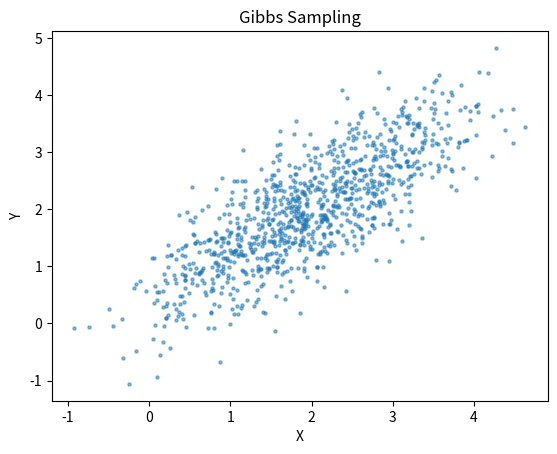

Write the Python code that produced this figure.
import numpy as np
import matplotlib.pyplot as plt

def target_distribution(x):
    # Define the target distribution, which is a 2D Gaussian in this example.
    mean = np.array([2.0, 2.0])
    cov = np.array([[1.0, 0.8], [0.8, 1.0]])
    inv_cov = np.linalg.inv(cov)
    exponent = -0.5 * np.dot(np.dot((x - mean), inv_cov), (x - mean).T)
    return np.exp(exponent)

def slice_sampling(num_samples, initial_state, width=1.0):
    samples = [initial_state]
    current_state = initial_state

    for _ in range(num_samples):
        # Sample a new state using Slice Sampling.
        y = current_state + width * np.random.randn(len(current_state))
        u = np.random.uniform(0, 1)
        left, right = current_state, current_state

        while target_distribution(left) > u * target_distribution(y):
            left -= width
        while target_distribution(right) > u * target_distribution(y):
            right += width

        current_state = left + np.random.rand() * (right - left)

        samples.append(current_state)

    return np.array(samples)

def metropolis_hastings(num_samples, initial_state, proposal_std):
    samples = [initial_state]
    current_state = initial_state

    for _ in range(num_samples):
        # Propose a new state from a normal distribution (random walk proposal).
        proposal = np.random.normal(current_state, proposal_std, size=len(current_state))

        # Calculate acceptance ratio.
        acceptance_ratio = min(1.0, target_distribution(proposal) / target_distribution(current_state))

        # Accept or reject the proposal based on the acceptance ratio.
        if np.random.uniform(0, 1) < acceptance_ratio:
            current_state = proposal

        samples.append(current_state)

    return np.array(samples)

def proposal_distribution(x):
    # Define the proposal distribution, which is another Gaussian distribution.
    proposal_mean = np.array([0.0, 0.0])
    proposal_cov = np.array([[1.0, 0.0], [0.0, 1.0]])
    inv_proposal_cov = np.linalg.inv(proposal_cov)
    exponent = -0.5 * np.dot(np.dot((x - proposal_mean), inv_proposal_cov), (x - proposal_mean).T)
    return np.exp(exponent)

def importance_sampling(num_samples):
    samples = np.zeros((num_samples, 2))
    importance_weights = np.zeros(num_samples)

    for i in range(num_samples):
        sample = np.random.multivariate_normal([0, 0], np.eye(2))  # Sample from the proposal distribution
        importance_weights[i] = target_distribution(sample) / proposal_distribution(sample)
        samples[i] = sample

    estimated_mean = np.mean(importance_weights * np.sum(samples, axis=1))
    return samples, importance_weights, estimated_mean

def rejection_sampling(num_samples):
    samples = []
    for _ in range(num_samples):
        while True:
            sample = np.random.uniform([-1.0, -1.0], [5.0, 5.0])  # Sample from the proposal distribution
            acceptance_prob = target_distribution(sample) / (1.5 * 1.5)  # Adjusted for the bounding box size
            if np.random.uniform(0, 1) < acceptance_prob:
                samples.append(sample)
                break
    return np.array(samples)

def gibbs_sampling(num_samples, initial_state, mean, cov):
    samples = [initial_state]
    current_state = initial_state

    for _ in range(num_samples):
        # Sample from the conditional distribution of X1 given X2.
        x1_mean = mean[0] + cov[0, 1] / cov[1, 1] * (current_state[1] - mean[1])
        x1_cov = cov[0, 0] - cov[0, 1] ** 2 / cov[1, 1]
        current_state[0] = np.random.normal(x1_mean, np.sqrt(x1_cov))

        # Sample from the conditional distribution of X2 given X1.
        x2_mean = mean[1] + cov[0, 1] / cov[0, 0] * (current_state[0] - mean[0])
        x2_cov = cov[1, 1] - cov[0, 1] ** 2 / cov[0, 0]
        current_state[1] = np.random.normal(x2_mean, np.sqrt(x2_cov))

        samples.append(current_state.copy())

    return np.array(samples)

num_samples = 1000
initial_state = np.array([0.0, 0.0])
mean = np.array([2.0, 2.0])
cov = np.array([[1.0, 0.8], [0.8, 1.0]])
proposal_std = 0.5

# change this to change the algorithm
if False:
    title = "Metropolis-Hastings Sampling"
    samples = metropolis_hastings(num_samples, initial_state, proposal_std)
elif False:
    title = "Slice Sampling"
    samples = slice_sampling(num_samples, initial_state)
elif False:
    title = "Importance Sampling"
    samples, _, _ = importance_sampling(num_samples)
elif False:
    title = "Rejection Sampling"
    samples = rejection_sampling(num_samples)
else:
    title = "Gibbs Sampling"
    samples = gibbs_sampling(num_samples, initial_state, mean, cov)

plt.scatter(samples[:, 0], samples[:, 1], alpha=0.5, s=5)
plt.title(title)
plt.xlabel("X")
plt.ylabel("Y")
plt.show()
